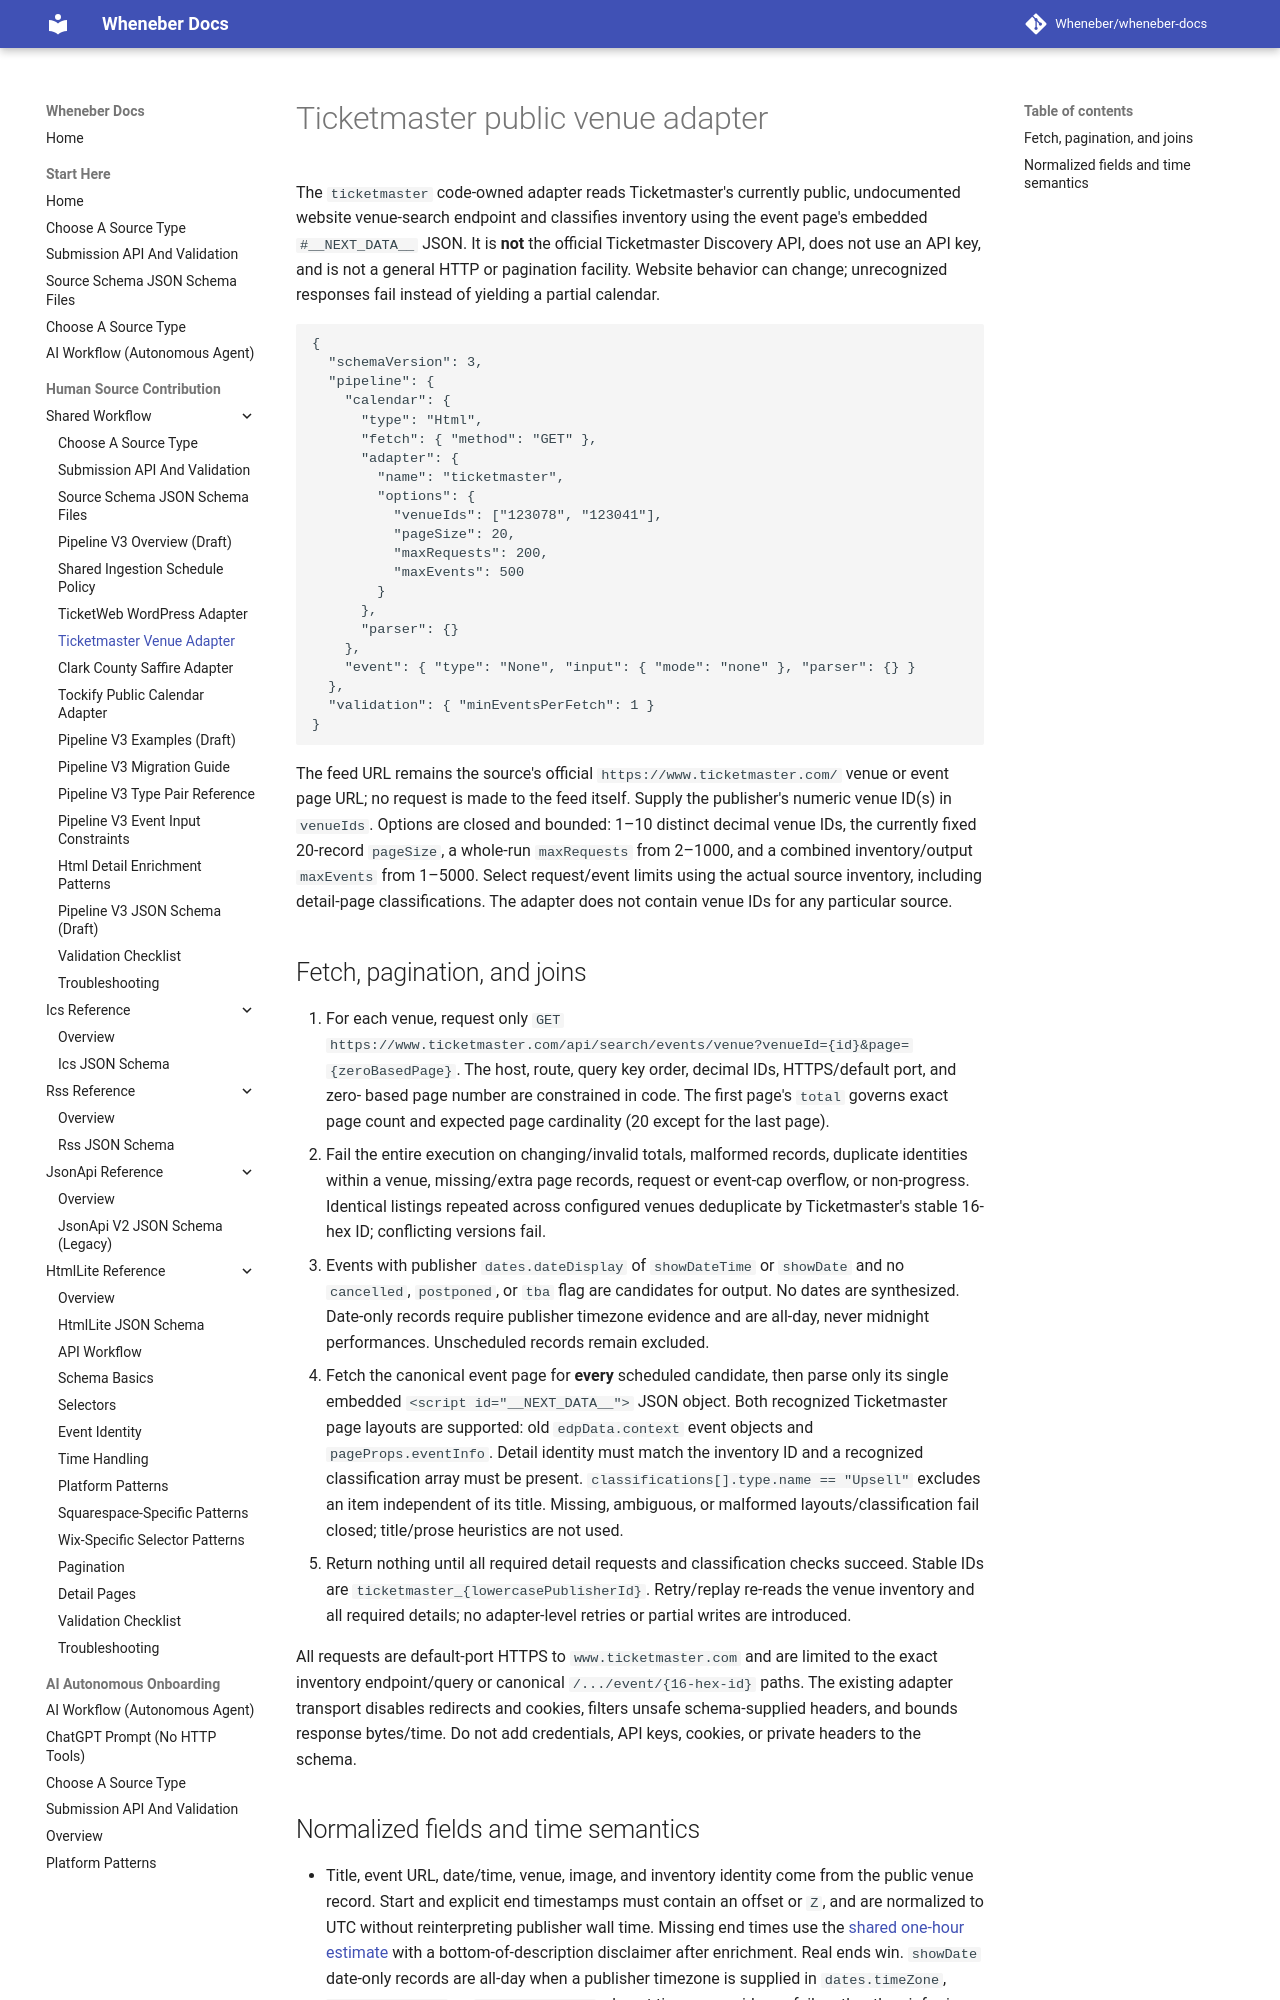

repository: Wheneber/wheneber-docs · page: source-schemas/v3/ticketmaster-adapter/index.html · generator: mkdocs

# Ticketmaster public venue adapter

The `ticketmaster` code-owned adapter reads Ticketmaster's currently public,
undocumented website venue-search endpoint and classifies inventory using the
event page's embedded `#__NEXT_DATA__` JSON. It is **not** the official
Ticketmaster Discovery API, does not use an API key, and is not a general HTTP
or pagination facility. Website behavior can change; unrecognized responses
fail instead of yielding a partial calendar.

```json
{
  "schemaVersion": 3,
  "pipeline": {
    "calendar": {
      "type": "Html",
      "fetch": { "method": "GET" },
      "adapter": {
        "name": "ticketmaster",
        "options": {
          "venueIds": ["123078", "123041"],
          "pageSize": 20,
          "maxRequests": 200,
          "maxEvents": 500
        }
      },
      "parser": {}
    },
    "event": { "type": "None", "input": { "mode": "none" }, "parser": {} }
  },
  "validation": { "minEventsPerFetch": 1 }
}
```

The feed URL remains the source's official `https://www.ticketmaster.com/`
venue or event page URL; no request is made to the feed itself. Supply the
publisher's numeric venue ID(s) in `venueIds`. Options are closed and bounded:
1–10 distinct decimal venue IDs, the currently fixed 20-record `pageSize`, a
whole-run `maxRequests` from 2–1000, and a combined inventory/output `maxEvents`
from 1–5000. Select request/event limits using the actual source inventory,
including detail-page classifications. The adapter does not contain venue IDs
for any particular source.

## Fetch, pagination, and joins

1. For each venue, request only
   `GET https://www.ticketmaster.com/api/search/events/venue?venueId={id}&page={zeroBasedPage}`.
   The host, route, query key order, decimal IDs, HTTPS/default port, and zero-
   based page number are constrained in code. The first page's `total` governs
   exact page count and expected page cardinality (20 except for the last page).
2. Fail the entire execution on changing/invalid totals, malformed records,
   duplicate identities within a venue, missing/extra page records, request or
   event-cap overflow, or non-progress. Identical listings repeated across
   configured venues deduplicate by Ticketmaster's stable 16-hex ID; conflicting
   versions fail.
3. Events with publisher `dates.dateDisplay` of `showDateTime` or `showDate`
   and no `cancelled`, `postponed`, or `tba` flag are candidates for output.
   No dates are synthesized. Date-only records require publisher timezone
   evidence and are all-day, never midnight performances. Unscheduled records
   remain excluded.
4. Fetch the canonical event page for **every** scheduled candidate, then parse
   only its single embedded `<script id="__NEXT_DATA__">` JSON object. Both
   recognized Ticketmaster page layouts are supported: old `edpData.context`
   event objects and `pageProps.eventInfo`. Detail identity must match the
   inventory ID and a recognized classification array must be present.
   `classifications[].type.name == "Upsell"` excludes an item independent of
   its title. Missing, ambiguous, or malformed layouts/classification fail
   closed; title/prose heuristics are not used.
5. Return nothing until all required detail requests and classification checks
   succeed. Stable IDs are `ticketmaster_{lowercasePublisherId}`. Retry/replay
   re-reads the venue inventory and all required details; no adapter-level
   retries or partial writes are introduced.

All requests are default-port HTTPS to `www.ticketmaster.com` and are limited
to the exact inventory endpoint/query or canonical `/.../event/{16-hex-id}`
paths. The existing adapter transport disables redirects and cookies, filters
unsafe schema-supplied headers, and bounds response bytes/time. Do not add
credentials, API keys, cookies, or private headers to the schema.
